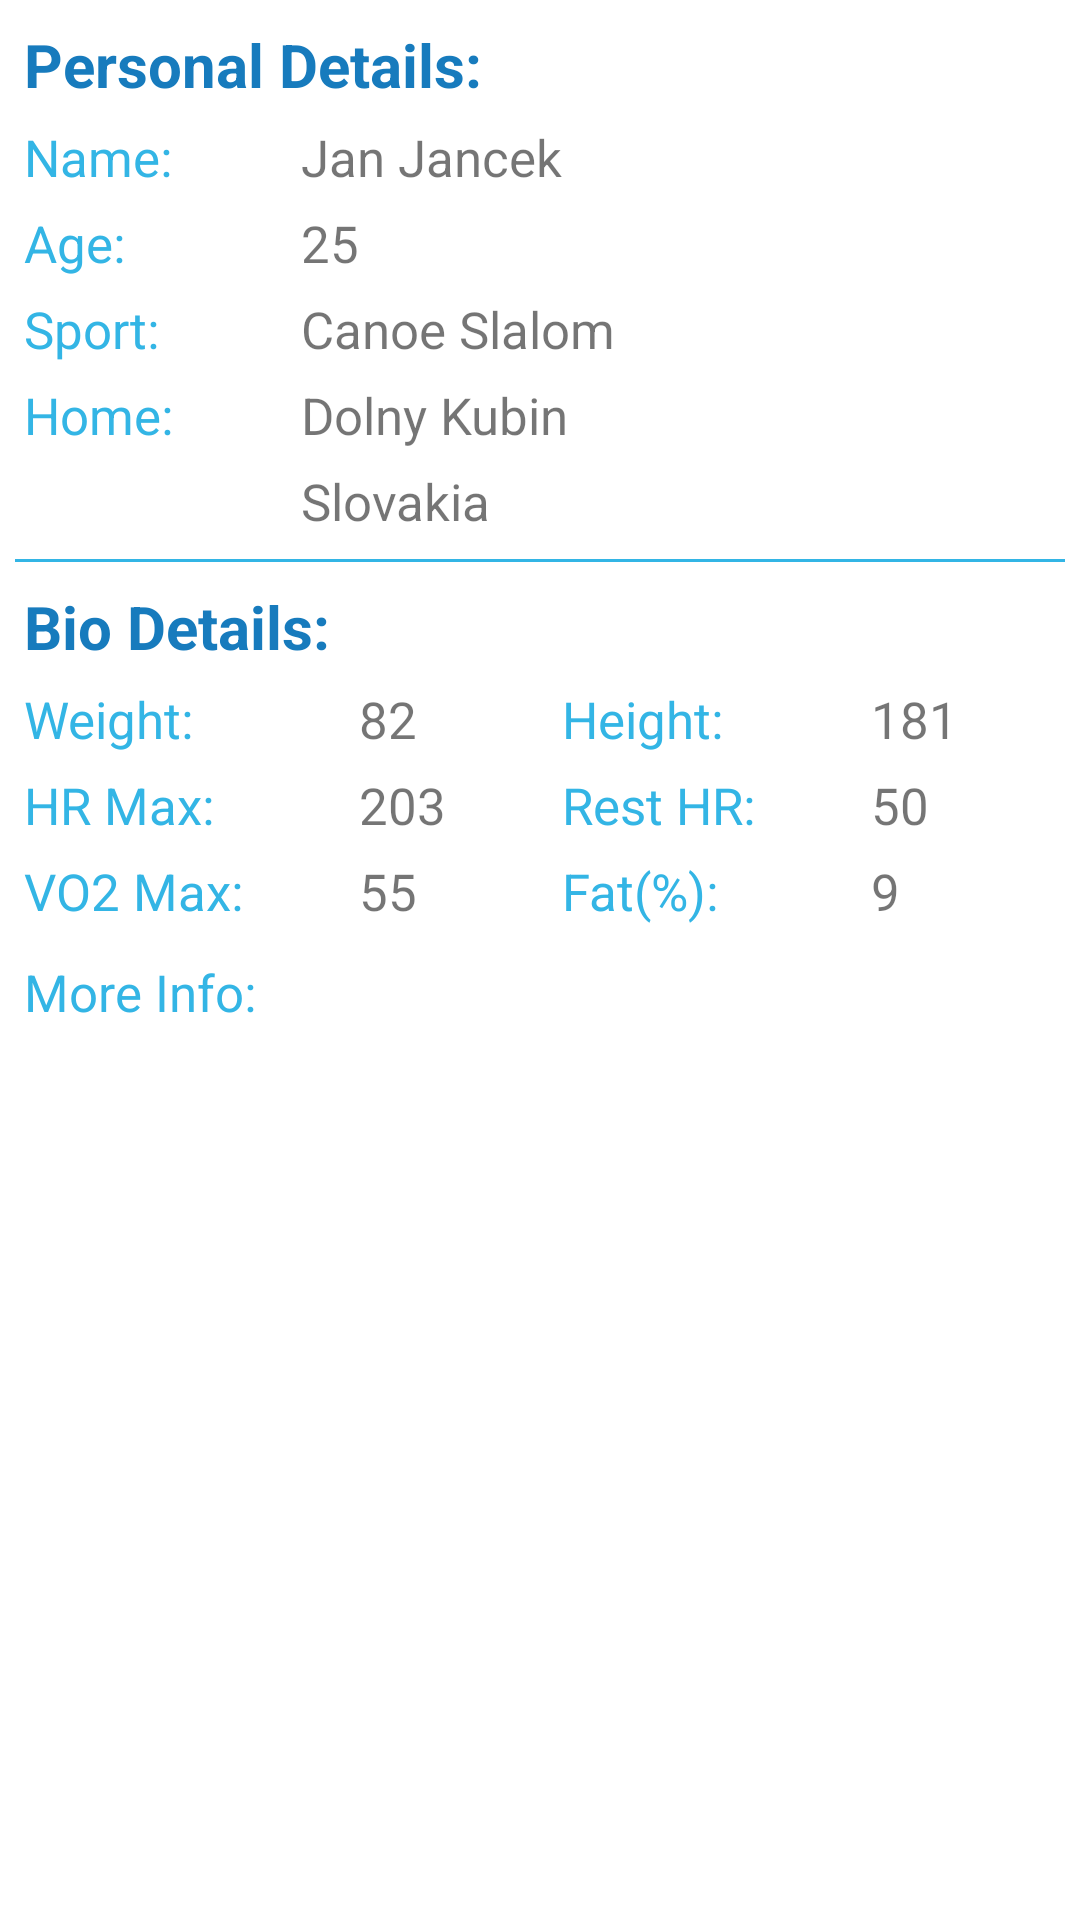

Here is an Android app screen rendered from its layout file. Give the layout XML and the strings, colors and styles it references.
<!-- AndroidManifest.xml: application theme AppTheme -->
<!-- res/layout/details_fragment.xml -->
<?xml version="1.0" encoding="utf-8"?>
<LinearLayout xmlns:android="http://schemas.android.com/apk/res/android"
    android:layout_width="match_parent"
    android:layout_height="match_parent">
	<ScrollView 
	    android:layout_width="match_parent"
	    android:layout_height="match_parent" >
	
	    <LinearLayout
	        android:layout_width="match_parent"
	        android:layout_height="wrap_content"
	        android:orientation="vertical"
	        android:padding="5dp" >
	        
	        <TextView
				    android:id="@+id/personal_info"
				    android:layout_width="fill_parent"
				    android:layout_height="wrap_content"
				    android:text="Personal Details:"
				    style="@style/EditText" />
	        
	        <RelativeLayout 
	            android:layout_height="wrap_content"
	            android:layout_width="fill_parent">
	            
	            <ImageView 
	                android:id="@+id/avatar"
	                android:src="@drawable/avatar"
	                android:layout_width="100dp"
	                android:layout_height="120dp"
	                android:scaleType="fitXY"
	                android:layout_marginRight="10dp"
	                android:layout_alignParentRight="true"/>
	        
		        <TableLayout 
		            android:id="@+id/personalTable"
		            android:layout_height="fill_parent"
		            android:layout_width="fill_parent"
		            android:stretchColumns="*"
		            android:layout_toLeftOf="@id/avatar">
		            <TableRow 
			            android:layout_width="wrap_content"
			            android:layout_height="wrap_content">
			            
				        <TextView
						    android:id="@+id/nameText"
						    android:layout_width="fill_parent"
						    android:layout_height="wrap_content"
						    android:text="Name:"
						    android:textColor="#33B5E5"
						    style="@style/SubText" />
				        <TextView 
				            android:id="@+id/nameEdit"
				            android:text="Jan Jancek"
				            android:layout_width="fill_parent"
				            android:layout_height="wrap_content"
				            style="@style/SubText"/>
				        
			        </TableRow>
			        
			        <TableRow 
			            android:layout_width="wrap_content"
			            android:layout_height="wrap_content">
			            
				        <TextView
						    android:id="@+id/birthText"
						    android:layout_width="wrap_content"
						    android:layout_height="wrap_content"
						    android:text="Age:"
						    android:textColor="#33B5E5"
						    style="@style/SubText" />
				        <TextView 
				            android:id="@+id/ageEdit"
				            android:text="25"
				            android:layout_width="fill_parent"
				            android:layout_height="wrap_content"
				            style="@style/SubText"/>
				        
			        </TableRow>
			        
			        <TableRow 
			            android:layout_width="wrap_content"
			            android:layout_height="wrap_content">
			            
				        <TextView
						    android:id="@+id/sportText"
						    android:layout_width="wrap_content"
						    android:layout_height="wrap_content"
						    android:textColor="#33B5E5"
						    android:text="Sport:"
						    style="@style/SubText" />
				        <TextView 
				            android:id="@+id/sportEdit"
				            android:text="Canoe Slalom"
				            android:layout_width="fill_parent"
				            android:layout_height="wrap_content"
				            style="@style/SubText"/>
				        
			        </TableRow>
			        
			        <TableRow 
			            android:layout_width="wrap_content"
			            android:layout_height="wrap_content">
			            
				        <TextView
						    android:id="@+id/homeText"
						    android:layout_width="wrap_content"
						    android:layout_height="wrap_content"
						    android:textColor="#33B5E5"
						    android:text="Home:"
						    style="@style/SubText" />
				        <TextView 
				            android:id="@+id/homeEdit"
				            android:text="Dolny Kubin"
				            android:layout_width="fill_parent"
				            android:layout_height="wrap_content"
				            style="@style/SubText"/>
				        
			        </TableRow>
			        
			        <TableRow 
			            android:layout_width="wrap_content"
			            android:layout_height="wrap_content">
			            
				        <TextView
						    android:id="@+id/countryText"
						    android:layout_width="wrap_content"
						    android:layout_height="wrap_content"
						    android:textColor="#33B5E5"
						    android:text=""
						    style="@style/SubText" />
				        <TextView 
				            android:id="@+id/countryEdit"
				            android:text="Slovakia"
				            android:layout_width="fill_parent"
				            android:layout_height="wrap_content"
				            style="@style/SubText"/>
				        
			        </TableRow>		        
		        </TableLayout>
		        
		        <TableLayout 
		            android:id="@+id/bioTable"
		            android:layout_width="fill_parent"
		            android:layout_height="fill_parent"
		            android:stretchColumns="*"
		            android:paddingTop="5dp"
		            android:layout_below="@id/personalTable">
			        <View 
				        android:layout_height="1dp"
				        android:layout_width="fill_parent"
				        android:paddingRight="5dp"
				        android:paddingLeft="5dp"
				        android:background="#33B5E5"/>
		            
		            <TextView
				        android:id="@+id/fit_info"
				        android:layout_width="fill_parent"
				        android:layout_height="wrap_content"
				        android:text="Bio Details:"			        
		           		android:paddingTop="5dp"
				        style="@style/EditText" />
		            
		            <TableRow 
				        android:layout_width="fill_parent"
				        android:layout_height="wrap_content">
	             
			            <TextView
					        android:layout_width="wrap_content"
					        android:layout_height="wrap_content"
						    android:textColor="#33B5E5"
					        android:text="Weight:"
					        style="@style/SubText" />"
				        
					    <TextView 
					        android:id="@+id/weightEdit"
					        android:text="82"
					        style="@style/SubText"
			                android:layout_height="wrap_content"
			                android:layout_width="fill_parent"/>
					    
					    <TextView
					        android:layout_width="wrap_content"
					        android:layout_height="wrap_content"
					        android:text="Height:"
						    android:textColor="#33B5E5"
					        style="@style/SubText"  />"
				        
					    <TextView 
					        android:id="@+id/heightEdit"
					        android:text="181"
			                style="@style/SubText"
			                android:layout_height="wrap_content"
			                android:layout_width="fill_parent"/>
					</TableRow>
					
		            <TableRow 
				        android:layout_width="fill_parent"
				        android:layout_height="wrap_content">
	             
			            <TextView
					        android:layout_width="wrap_content"
					        android:layout_height="wrap_content"
					        android:text="HR Max:"
						    android:textColor="#33B5E5"
					        style="@style/SubText" />"
				        
					    <TextView 
					        android:id="@+id/HRmaxEdit"
			                android:text="203"
			                style="@style/SubText"
			                android:layout_height="wrap_content"
			                android:layout_width="fill_parent"/>
					    
					    <TextView
					        android:layout_width="wrap_content"
					        android:layout_height="wrap_content"
					        android:text="Rest HR:"
						    android:textColor="#33B5E5"
					        style="@style/SubText" />"
					        
					    <TextView 
					        android:id="@+id/HRbasalEdit"
					        android:text="50"
			                style="@style/SubText"
			                android:layout_height="wrap_content"
			                android:layout_width="fill_parent"/>
			    
			   		</TableRow>
			   		
		            <TableRow 
				    android:layout_width="fill_parent"
				    android:layout_height="wrap_content">
				    
	                <TextView
				        android:layout_width="wrap_content"
				        android:layout_height="wrap_content"
				        android:text="VO2 Max:"
						android:textColor="#33B5E5"
				        style="@style/SubText" />"
				        
				    <TextView 
				        android:id="@+id/VO2edit"
					        android:text="55"
			                style="@style/SubText"
			                android:layout_height="wrap_content"
			                android:layout_width="fill_parent"/>
				    
				    <TextView
				        android:layout_width="wrap_content"
				        android:layout_height="wrap_content"
				        android:text="Fat(%):"
						android:textColor="#33B5E5"
				        style="@style/SubText" />"
				        
				    <TextView
				        android:id="@+id/fatEdit"
					        android:text="9"
			                style="@style/SubText"
			                android:layout_height="wrap_content"
			                android:layout_width="fill_parent"/>  
				    
	            </TableRow>	            
		    </TableLayout>
		        
		        	<TextView
	           		    android:id="@+id/detailsText"
				        android:layout_width="wrap_content"
				        android:layout_height="wrap_content"
				        android:layout_below="@id/bioTable"
				        android:paddingTop="5dp"
						android:textColor="#33B5E5"
				        android:text="More Info:"
				        style="@style/SubText" />"
				        
					<TextView
				        android:id="@+id/detailsEdit"
		                android:lines="3"
		                android:gravity="top|left"
		                android:scrollHorizontally="false"
		                android:layout_height="wrap_content"
		                android:layout_width="fill_parent"
		                android:layout_below="@id/detailsText"
				        style="@style/SubText"/>
	        </RelativeLayout>
	    </LinearLayout>
	</ScrollView>
</LinearLayout>
<!-- resources referenced by this layout -->
<resources>
  <style name="EditText">
          <item name="android:layout_width">fill_parent</item>
          <item name="android:layout_height">wrap_content</item>
          <item name="android:textColor">#177BBD</item>
          <item name="android:gravity">left</item>
          <item name="android:layout_margin">3dp</item>
          <item name="android:textSize">20sp</item>
          <item name="android:textStyle">bold</item>
      </style>
  <style name="SubText">
          <item name="android:layout_width">fill_parent</item>
          <item name="android:layout_height">wrap_content</item>
          <item name="android:gravity">left</item>
          <item name="android:layout_margin">3dp</item>
          <item name="android:textSize">17sp</item>
      </style>
  <style name="AppTheme" parent="Theme.AppCompat.Light.NoActionBar">
          <item name="colorPrimary">@android:color/black</item>
          <item name="colorPrimaryDark">@android:color/black</item>
          <item name="colorAccent">@android:color/holo_blue_light</item>
          <item name="android:actionMenuTextColor">@android:color/holo_blue_dark</item>
          <item name="android:windowNoTitle">true</item>
          <item name="windowActionBar">false</item>
          <item name="android:windowBackground">@android:color/white</item>
          <item name="android:textAllCaps">false</item>
          <item name="textAllCaps">false</item>
          <item name="toolbarNavigationButtonStyle">@style/customToolbarNavigationButtonStyle</item>
      </style>
  <style name="customToolbarNavigationButtonStyle" parent="@style/Widget.AppCompat.Toolbar.Button.Navigation">
          <item name="android:minWidth">0dp</item>
          <item name="android:paddingRight">1dp</item>
          <item name="android:paddingLeft">12dp</item>
          <item name="android:paddingTop">12dp</item>
          <item name="android:paddingBottom">12dp</item>
          <item name="android:scaleType">centerInside</item>
      </style>
</resources>
